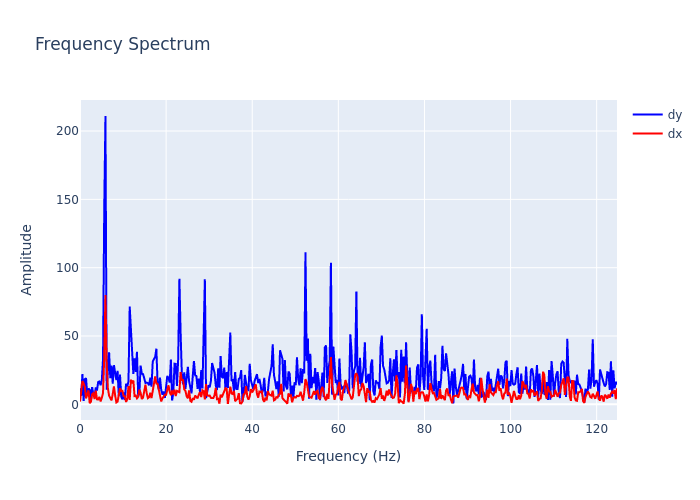

Data behind this chart, as committed beside it:
, frequency, dx, dy
0, 0.0, 2.023, 11.71
1, 0.2815, 10.4, 6.16
2, 0.5631, 17.04, 22.17
3, 0.8446, 15.36, 2.485
4, 1.126, 12.62, 18.39
5, 1.408, 4.351, 19.12
6, 1.689, 8.315, 6.379
7, 1.971, 10.22, 11.56
8, 2.252, 0.8341, 10.67
9, 2.534, 1.819, 2.721
10, 2.815, 7.337, 12.63
11, 3.097, 8.112, 7.417
12, 3.378, 3.836, 5.985
13, 3.66, 10.07, 12.31
14, 3.941, 3.644, 10.07
15, 4.223, 3.577, 16.35
16, 4.505, 5.414, 16.72
17, 4.786, 2.16, 14
18, 5.068, 4.759, 17.6
19, 5.349, 8.185, 33.26
20, 5.631, 34.59, 142.8
21, 5.912, 80.04, 211
22, 6.194, 29.36, 10.68
23, 6.475, 11.86, 29.61
24, 6.757, 6.293, 38.15
25, 7.038, 4.545, 19.18
26, 7.32, 2.882, 28.35
27, 7.601, 7.569, 15.11
28, 7.883, 13.15, 28.62
29, 8.164, 6.459, 23.15
30, 8.446, 1.368, 17.81
31, 8.727, 2.002, 24.45
32, 9.009, 9.047, 6
33, 9.291, 11.73, 21.77
34, 9.572, 9.784, 5.534
35, 9.854, 9.864, 3.666
36, 10.14, 6.007, 8.686
37, 10.42, 5.97, 3.184
38, 10.7, 1.734, 15.05
39, 10.98, 3.764, 13.07
40, 11.26, 13.37, 16.71
41, 11.54, 3.262, 71.6
42, 11.82, 18.02, 53.54
43, 12.11, 15.41, 33.68
44, 12.39, 17.48, 22.2
45, 12.67, 6.061, 33.62
46, 12.95, 6.429, 23.76
47, 13.23, 4.395, 38.5
48, 13.51, 5.524, 6.031
49, 13.8, 10.75, 8.451
50, 14.08, 8.467, 28.33
51, 14.36, 3.883, 22.35
52, 14.64, 4.923, 22.1
53, 14.92, 8.946, 19.07
54, 15.2, 14.38, 15.56
55, 15.48, 8.234, 15.92
56, 15.77, 4.507, 15.53
57, 16.05, 5.198, 13.94
58, 16.33, 8.468, 19.53
59, 16.61, 4.507, 12.86
... 384 more rows
